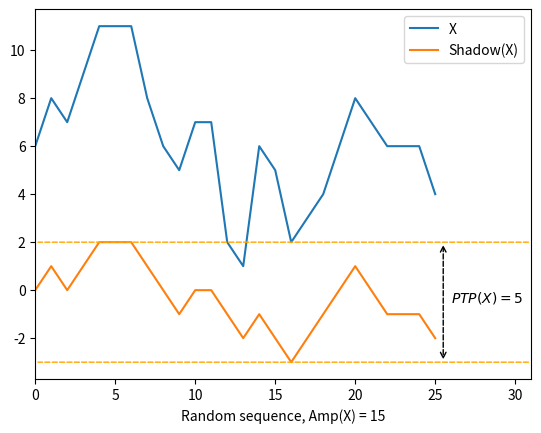

Write Python code to recreate this figure.
import itertools
import numpy
from matplotlib import pyplot

def comp(lhs: int, rhs: int) -> int:
    if lhs < rhs:
        return 1
    if rhs < lhs:
        return -1
    return 0

def compute_amp(sequence):
    diff = [0] + [comp(lhs, rhs) for lhs, rhs in itertools.pairwise(sequence)]
    shadow = numpy.cumsum(diff)
    ptp = max(shadow) - min(shadow)
    return len(sequence) - ptp - 1

sequence = [4, 6, 6, 6, 7, 8, 6, 4, 3, 2, 5, 6, 1, 2, 7, 7, 5, 6, 8, 11, 11, 11, 9, 7, 8, 6]
sequence.reverse()
# sequence = [4, 6, 6, 6, 7, 8, 6, 4, 3, 2, 5, 6, 1, 2, 7, 6, 5, 6, 8, 11, 12, 11, 9, 7, 8, 6]  # TSB001
# sequence = [1, 2, 4, 5, 7, 8, 10, 13, 14, 15]  # TSB001
# sequence = [0, 2, 1, 4, 3, 6, 5, 8, 7, 10]  # TSB001
# sequence = [1, 2, 3, 4, 5, 6, 5, 4, 3, 2]  # TSB001
# sequence = [1, 2, 3, 4, 5, 6, 1, 4, 2, 3]  # TSB001



diff = [0] + [comp(lhs, rhs) for lhs, rhs in itertools.pairwise(sequence)]
shadow = numpy.cumsum(diff)
neq = len([x for x in diff if x == 0]) - 1
ptp = max(shadow) - min(shadow)
amp = len(sequence) - ptp - neq - 1

print("Sequence:", sequence)
print("Order(X):", diff)
print("Shadow(X):", shadow)
print("len(X):", len(sequence))
print("Neq(X):", neq)
print("PTP(X):", ptp)
print("Amp(X):", amp)



pyplot.plot(sequence, label="X", color="tab:blue")
pyplot.plot(shadow, label="Shadow(X)", color="tab:orange")

# pyplot.scatter([2, 3, 15, 20, 21, 2, 3, 15, 20, 21], [6, 6, 7, 11, 11, 1, 1, 2, 4, 4], marker="x", color="red", zorder=10)
# pyplot.plot(
    # [0] + [idx for idx, (x, y) in enumerate(itertools.pairwise(shadow), start=1) if x != y],
    # [0, *(y for x, y in itertools.pairwise(shadow) if x != y)],
    # label="Rectified shadow(X)",
    # color="tab:green"
# )

graph_end = len(sequence) + 5

pyplot.annotate("",
    xy=(0, min(shadow)),
    xytext=(graph_end, min(shadow)),
    arrowprops={
        "arrowstyle": "-",
        "color": "orange",
        "ls": "--",
    }
)
pyplot.annotate("",
    xy=(0, max(shadow)),
    xytext=(graph_end, max(shadow)),
    arrowprops={
        "arrowstyle": "-",
        "color": "orange",
        "ls": "--",
    }
)

pyplot.annotate("",
    xy=(len(sequence)-0.5, min(shadow)),
    xytext=(len(sequence)-0.5, max(shadow)),
    arrowprops={
        "arrowstyle": "<->",
        "ls": "--"
    }
)
pyplot.text(len(sequence), (min(shadow) + max(shadow)) / 2, f"$PTP(X) = {ptp}$")

pyplot.xlabel(f"Random sequence, Amp(X) = {amp}")

pyplot.xlim(xmin=0, xmax=graph_end)
pyplot.legend()

pyplot.show()    
